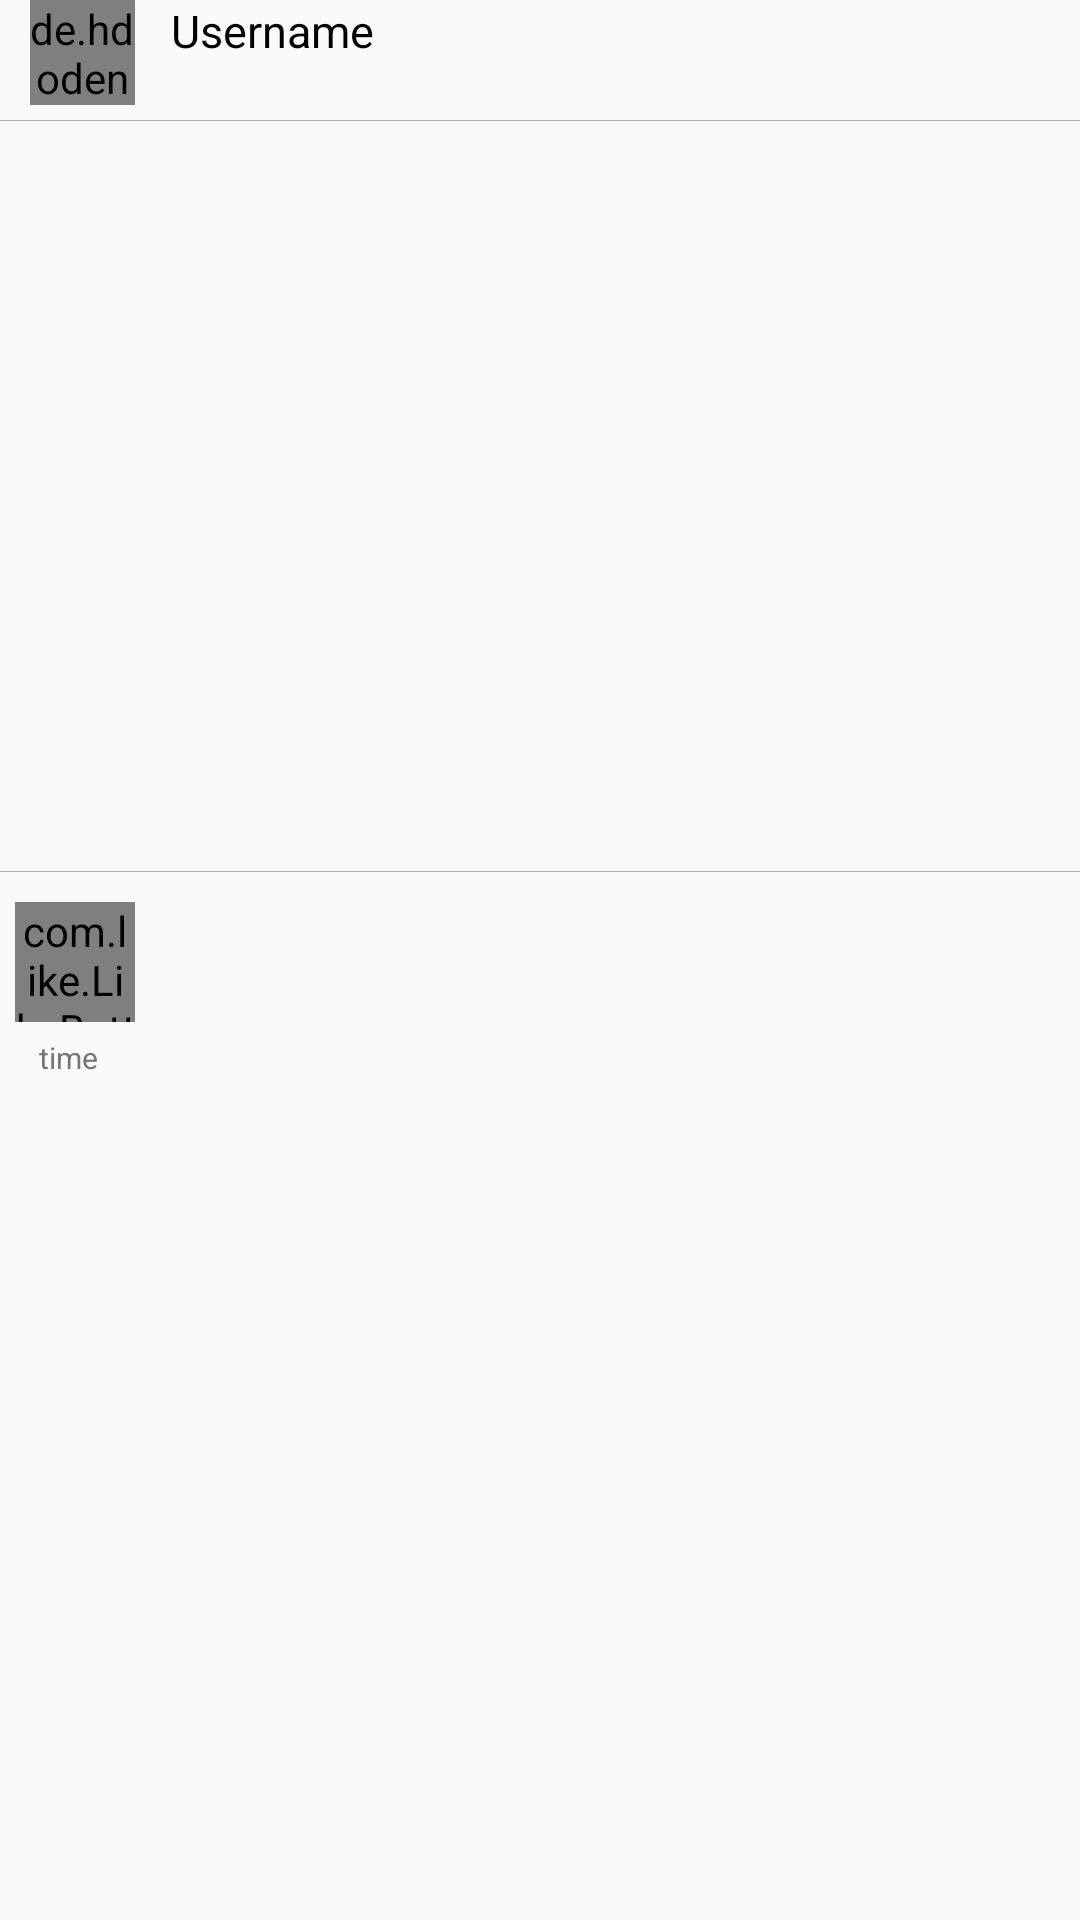

The Android layout XML behind this screen, and the referenced resources:
<!-- AndroidManifest.xml: application theme AppTheme -->
<!-- res/layout/custom_row_timeline.xml -->
<?xml version="1.0" encoding="utf-8"?>
<RelativeLayout xmlns:android="http://schemas.android.com/apk/res/android"
    xmlns:app="http://schemas.android.com/apk/res-auto"
    android:layout_width="match_parent"
    android:layout_height="wrap_content"
    android:layout_marginTop="8dp"
    android:orientation="vertical"
    android:layout_marginBottom="18dp"
    android:gravity="top">

    <LinearLayout
        android:layout_width="match_parent"
        android:layout_height="wrap_content"
        android:id="@+id/top"
        android:orientation="horizontal"
        android:layout_marginBottom="5dp">

        <de.hdodenhof.circleimageview.CircleImageView
            xmlns:app="http://schemas.android.com/apk/res-auto"
            android:id="@+id/pp_timeline"
            android:layout_width="35dp"
            android:layout_height="35dp"
            android:layout_marginLeft="10dp"
            android:src="@drawable/ic_account_circle_black_128dp"
            app:civ_border_width="2dp"
            app:civ_border_color="#FF000000"/>

        <LinearLayout
            android:layout_width="match_parent"
            android:id="@+id/right"
            android:layout_height="wrap_content"
            android:orientation="vertical">

            <TextView
                android:id="@+id/nama_detail"
                android:layout_width="match_parent"
                android:layout_height="match_parent"
                android:layout_gravity="center_horizontal"
                android:layout_marginLeft="8dp"
                android:textColor="#000"
                android:text="@string/username"
                android:textSize="15sp"/>

            <TextView
                android:id="@+id/title_advertisement"
                android:layout_width="match_parent"
                android:layout_height="match_parent"
                android:textColor="#000"
                android:layout_gravity="center_horizontal"
                android:layout_marginLeft="8dp"
                android:text="Sponsored"
                android:visibility="gone"
                android:textSize="10sp"/>

            <TextView
                android:id="@+id/photo_location"
                android:layout_width="match_parent"
                android:layout_height="wrap_content"
                android:textColor="#757575"
                android:layout_gravity="center_horizontal"
                android:layout_marginLeft="8dp"
                android:text="Location"
                android:visibility="gone"
                android:textSize="13sp"/>

        </LinearLayout>

    </LinearLayout>

    <View
        android:id="@+id/line"
        android:layout_width="match_parent"
        android:layout_height="0.1dp"
        android:layout_below="@id/top"
        android:background="@drawable/border_bottom_1dp"/>

    <LinearLayout
        android:layout_width="match_parent"
        android:layout_height="250dp"
        android:id="@+id/photo_layout"
        android:layout_below="@id/line"
        android:orientation="vertical">

        <ImageView
            android:id="@+id/photo_area"
            android:layout_width="match_parent"
            android:layout_height="match_parent"
            android:layout_gravity="center_vertical"/>

    </LinearLayout>

    <View
        android:id="@+id/line1"
        android:layout_width="match_parent"
        android:layout_height="0.1dp"
        android:layout_marginBottom="10dp"
        android:layout_below="@id/photo_layout"
        android:background="@drawable/border_bottom_1dp"/>

    <LinearLayout xmlns:android="http://schemas.android.com/apk/res/android"
        android:layout_width="match_parent"
        android:layout_height="wrap_content"
        android:id="@+id/bottom"
        android:layout_below="@id/line1"
        android:orientation="horizontal">

        <com.like.LikeButton
            app:icon_type="heart"
            app:icon_size="25dp"
            android:layout_marginLeft="5dp"
            android:layout_marginRight="3dp"
            android:id="@+id/icon_like"
            android:layout_width="40dp"
            android:layout_height="40dp"
            app:liked="false"
            app:like_drawable="@drawable/ic_heart_red"
            app:unlike_drawable="@drawable/ic_heart_outline_grey"/>

        <ImageView
            android:id="@+id/icon_comment"
            android:layout_marginTop="9dp"
            android:layout_width="24dp"
            android:layout_height="24dp"
            android:src="@drawable/ic_comment_outline_grey"/>

    </LinearLayout>

    <TextView
        android:id="@+id/count_likes"
        android:layout_width="match_parent"
        android:layout_below="@+id/bottom"
        android:layout_height="wrap_content"
        android:layout_gravity="center_horizontal"
        android:layout_marginLeft="13dp"
        android:textColor="#000000"
        android:visibility="gone"
        android:text="count likes"
        android:textSize="13sp"/>

    <LinearLayout xmlns:android="http://schemas.android.com/apk/res/android"
        android:layout_width="match_parent"
        android:layout_height="wrap_content"
        android:id="@+id/caption_area"
        android:layout_below="@id/count_likes"
        android:orientation="horizontal">

        <TextView
            android:id="@+id/username_caption"
            android:layout_width="wrap_content"
            android:layout_height="match_parent"
            android:layout_marginTop="10dp"
            android:layout_gravity="center_horizontal"
            android:layout_marginLeft="13dp"
            android:visibility="gone"
            android:textColor="#000000"
            android:text="@string/username"
            android:textSize="13sp"/>

        <TextView
            android:id="@+id/photo_caption"
            android:layout_width="wrap_content"
            android:layout_height="match_parent"
            android:layout_marginTop="10dp"
            android:layout_marginLeft="5dp"
            android:layout_gravity="center_horizontal"
            android:textColor="#000000"
            android:text="test"
            android:visibility="gone"
            android:textSize="13sp"/>

    </LinearLayout>

    <TextView
        android:id="@+id/comments"
        android:layout_width="match_parent"
        android:layout_below="@+id/caption_area"
        android:layout_height="wrap_content"
        android:layout_gravity="center_horizontal"
        android:layout_marginLeft="13dp"
        android:textColor="#757575"
        android:visibility="gone"
        android:text="View comment"
        android:textSize="13sp"/>

    <TextView
        android:id="@+id/time"
        android:layout_width="match_parent"
        android:layout_below="@+id/comments"
        android:layout_height="match_parent"
        android:layout_marginTop="5dp"
        android:layout_gravity="center_horizontal"
        android:layout_marginLeft="13dp"
        android:textColor="#757575"
        android:text="time"
        android:textSize="10sp"/>

</RelativeLayout>
<!-- resources referenced by this layout -->
<resources>
  <!-- drawable border_bottom_1dp (drawable) -->
  <?xml version="1.0" encoding="utf-8"?>
  <layer-list xmlns:android="http://schemas.android.com/apk/res/android">
      <item>
          <shape android:shape="rectangle">
              <solid android:color="#afaeae"/>
          </shape>
      </item>
      <item android:bottom="1dp">
          <shape android:shape="rectangle">
              <solid android:color="#FFededed"/>
              <size
                  android:height="48dp"
                  android:width="48dp" />
          </shape>
      </item>
  </layer-list>
  <string name="username">Username</string>
  <style name="AppTheme" parent="Theme.AppCompat.DayNight.NoActionBar">
          <item name="actionBarStyle">@style/Widget.AppTheme.ActionBar</item>
          <item name="actionBarTheme">@style/ThemeOverlay.AppTheme.ActionBar</item>
      </style>
  <style name="Widget.AppTheme.ActionBar" parent="Widget.AppCompat.ActionBar.Solid">
          <item name="background">@color/colorPrimary</item>
          <item name="elevation">4dp</item>
      </style>
  <style name="ThemeOverlay.AppTheme.ActionBar" parent="ThemeOverlay.AppCompat.Dark.ActionBar">
          <item name="android:textColorPrimary">@color/actionbar_title</item>
          <item name="android:textColorSecondary">?android:textColorPrimary</item>
          <item name="actionMenuTextColor">?android:textColorPrimary</item>
          <item name="colorControlNormal">?android:textColorPrimary</item>
          <item name="android:tint">@color/colorAccent</item>
          <item name="android:drawablePadding">10dp</item>
      </style>
  <color name="colorPrimary"> #607d8b</color>
  <color name="actionbar_title">#fff</color>
  <color name="colorAccent">#fff</color>
</resources>
